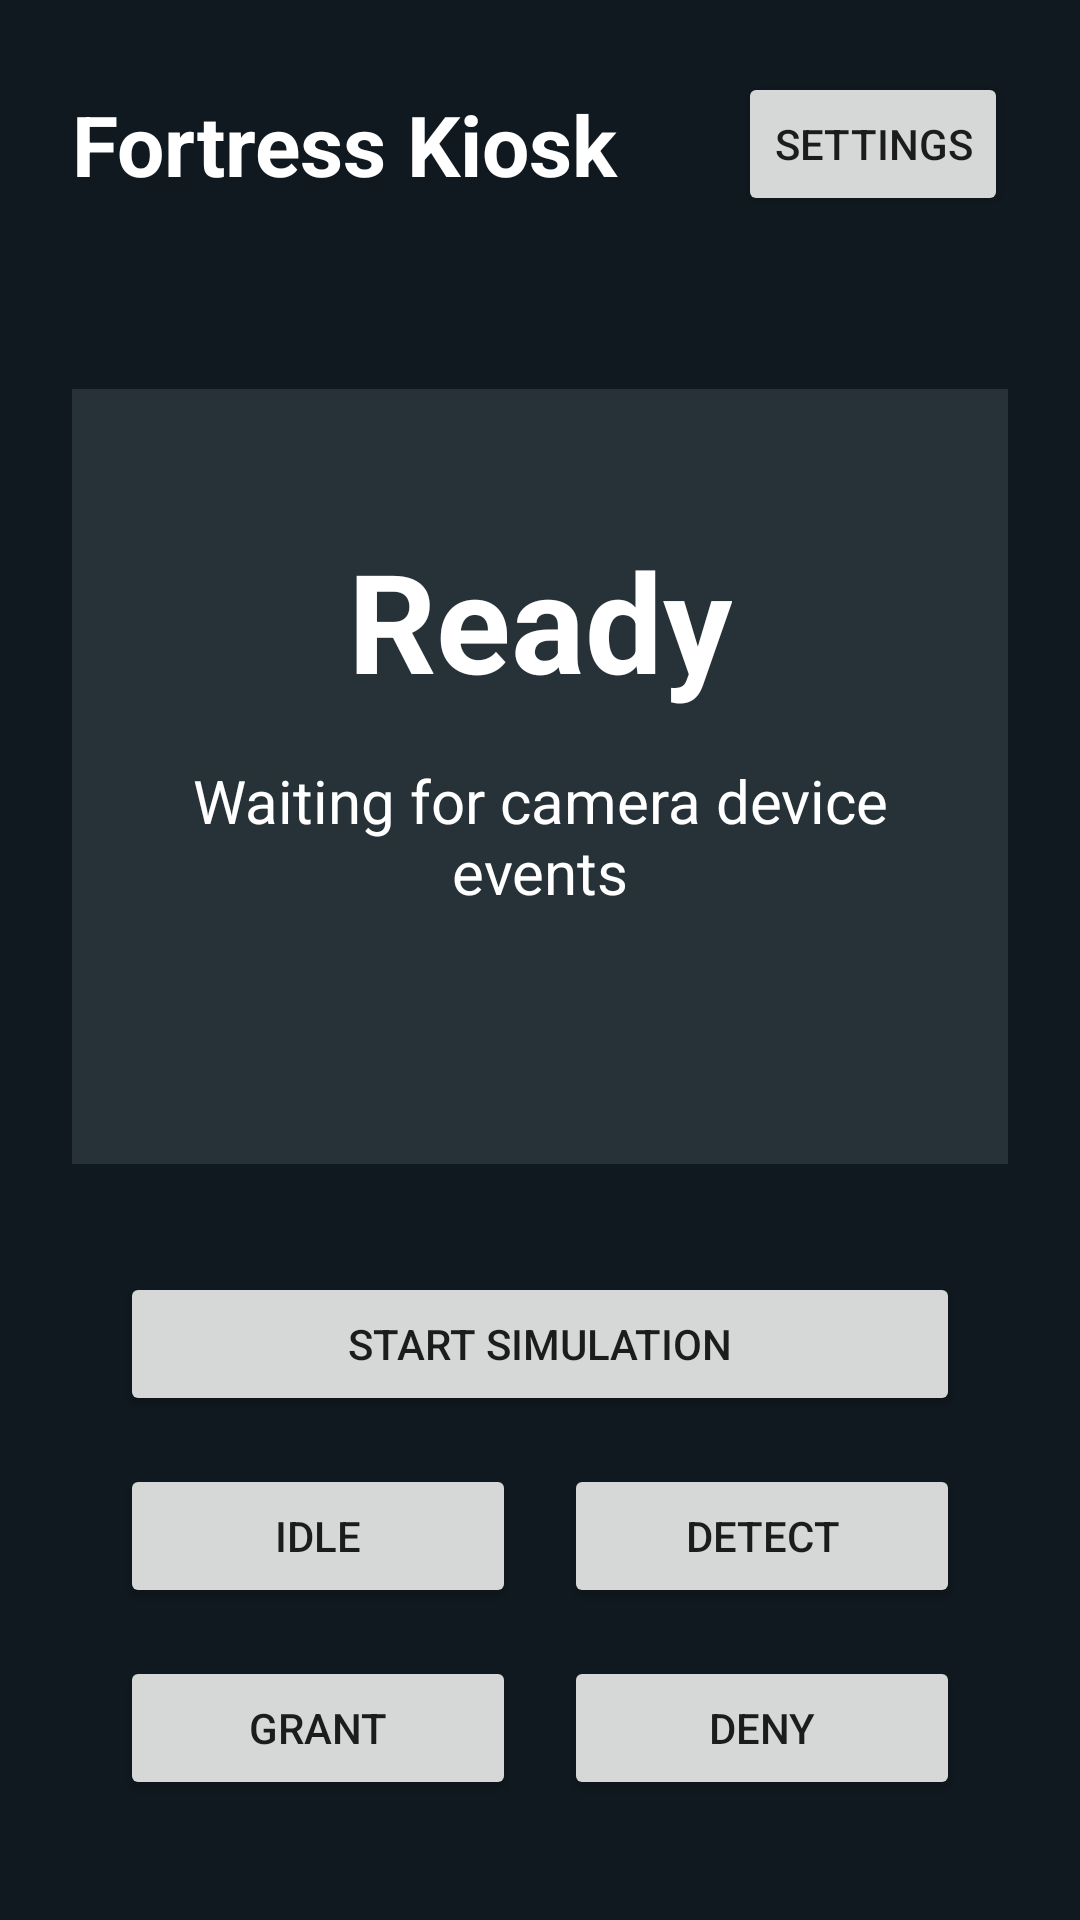

Reconstruct the res/layout file that produces this screen, plus the resources it refers to.
<!-- AndroidManifest.xml: application theme Theme.FortressTabletKiosk -->
<!-- res/layout/activity_main.xml -->
<?xml version="1.0" encoding="utf-8"?>
<androidx.constraintlayout.widget.ConstraintLayout xmlns:android="http://schemas.android.com/apk/res/android"
    xmlns:app="http://schemas.android.com/apk/res-auto"
    android:id="@+id/rootLayout"
    android:layout_width="match_parent"
    android:layout_height="match_parent"
    android:background="#10191F">

    <LinearLayout
        android:id="@+id/headerLayout"
        android:layout_width="0dp"
        android:layout_height="wrap_content"
        android:layout_marginStart="24dp"
        android:layout_marginTop="24dp"
        android:layout_marginEnd="24dp"
        android:gravity="center_vertical"
        android:orientation="horizontal"
        app:layout_constraintEnd_toEndOf="parent"
        app:layout_constraintStart_toStartOf="parent"
        app:layout_constraintTop_toTopOf="parent">

        <TextView
            android:id="@+id/appTitle"
            android:layout_width="0dp"
            android:layout_height="wrap_content"
            android:layout_weight="1"
            android:text="@string/app_name"
            android:textColor="@android:color/white"
            android:textSize="28sp"
            android:textStyle="bold" />

        <Button
            android:id="@+id/settingsButton"
            android:layout_width="wrap_content"
            android:layout_height="wrap_content"
            android:text="@string/settings" />
    </LinearLayout>

    <TextView
        android:id="@+id/connectionSummary"
        android:layout_width="0dp"
        android:layout_height="wrap_content"
        android:layout_marginStart="24dp"
        android:layout_marginTop="12dp"
        android:layout_marginEnd="24dp"
        android:gravity="center_horizontal"
        android:textColor="#B0BEC5"
        android:textSize="16sp"
        app:layout_constraintEnd_toEndOf="parent"
        app:layout_constraintStart_toStartOf="parent"
        app:layout_constraintTop_toBottomOf="@+id/headerLayout" />

    <LinearLayout
        android:id="@+id/statusPanel"
        android:layout_width="0dp"
        android:layout_height="0dp"
        android:layout_marginStart="24dp"
        android:layout_marginTop="24dp"
        android:layout_marginEnd="24dp"
        android:layout_marginBottom="20dp"
        android:background="#263238"
        android:gravity="center"
        android:orientation="vertical"
        android:padding="32dp"
        app:layout_constraintBottom_toTopOf="@+id/controlPanel"
        app:layout_constraintEnd_toEndOf="parent"
        app:layout_constraintStart_toStartOf="parent"
        app:layout_constraintTop_toBottomOf="@+id/connectionSummary">

        <TextView
            android:id="@+id/statusHeadline"
            android:layout_width="wrap_content"
            android:layout_height="wrap_content"
            android:gravity="center"
            android:text="Ready"
            android:textColor="@android:color/white"
            android:textSize="46sp"
            android:textStyle="bold" />

        <TextView
            android:id="@+id/statusDetail"
            android:layout_width="wrap_content"
            android:layout_height="wrap_content"
            android:layout_marginTop="16dp"
            android:gravity="center"
            android:text="Waiting for camera device events"
            android:textColor="@android:color/white"
            android:textSize="20sp" />

        <TextView
            android:id="@+id/lastUpdatedText"
            android:layout_width="wrap_content"
            android:layout_height="wrap_content"
            android:layout_marginTop="16dp"
            android:textColor="#ECEFF1"
            android:textSize="16sp" />
    </LinearLayout>

    <LinearLayout
        android:id="@+id/controlPanel"
        android:layout_width="0dp"
        android:layout_height="wrap_content"
        android:layout_marginStart="24dp"
        android:layout_marginEnd="24dp"
        android:layout_marginBottom="24dp"
        android:gravity="center"
        android:orientation="vertical"
        android:padding="8dp"
        app:layout_constraintBottom_toBottomOf="parent"
        app:layout_constraintEnd_toEndOf="parent"
        app:layout_constraintStart_toStartOf="parent">

        <LinearLayout
            android:layout_width="match_parent"
            android:layout_height="wrap_content"
            android:gravity="center"
            android:orientation="horizontal"
            android:weightSum="1">

            <Button
                android:id="@+id/simulateToggleButton"
                android:layout_width="0dp"
                android:layout_height="wrap_content"
                android:layout_margin="8dp"
                android:layout_weight="1"
                android:text="@string/start_simulation" />
        </LinearLayout>

        <LinearLayout
            android:layout_width="match_parent"
            android:layout_height="wrap_content"
            android:gravity="center"
            android:orientation="horizontal"
            android:weightSum="2">

            <Button
                android:id="@+id/idleButton"
                android:layout_width="0dp"
                android:layout_height="wrap_content"
                android:layout_margin="8dp"
                android:layout_weight="1"
                android:text="@string/idle" />

            <Button
                android:id="@+id/detectButton"
                android:layout_width="0dp"
                android:layout_height="wrap_content"
                android:layout_margin="8dp"
                android:layout_weight="1"
                android:text="@string/detect" />
        </LinearLayout>

        <LinearLayout
            android:layout_width="match_parent"
            android:layout_height="wrap_content"
            android:gravity="center"
            android:orientation="horizontal"
            android:weightSum="2">

            <Button
                android:id="@+id/grantButton"
                android:layout_width="0dp"
                android:layout_height="wrap_content"
                android:layout_margin="8dp"
                android:layout_weight="1"
                android:text="@string/grant" />

            <Button
                android:id="@+id/denyButton"
                android:layout_width="0dp"
                android:layout_height="wrap_content"
                android:layout_margin="8dp"
                android:layout_weight="1"
                android:text="@string/deny" />
        </LinearLayout>
    </LinearLayout>

</androidx.constraintlayout.widget.ConstraintLayout>
<!-- resources referenced by this layout -->
<resources>
  <string name="app_name">Fortress Kiosk</string>
  <string name="deny">Deny</string>
  <string name="detect">Detect</string>
  <string name="grant">Grant</string>
  <string name="idle">Idle</string>
  <string name="settings">Settings</string>
  <string name="start_simulation">Start Simulation</string>
  <style name="Theme.FortressTabletKiosk" parent="Theme.MaterialComponents.DayNight.NoActionBar">
          <item name="colorPrimary">@color/ink</item>
          <item name="colorPrimaryVariant">@color/ink</item>
          <item name="colorOnPrimary">@color/white</item>
          <item name="colorSecondary">@color/slate</item>
          <item name="android:statusBarColor" tools:targetApi="l">@android:color/transparent</item>
          <item name="android:navigationBarColor">@color/ink</item>
      </style>
  <color name="ink">#14222B</color>
  <color name="white">#FFFFFFFF</color>
  <color name="slate">#455A64</color>
</resources>
